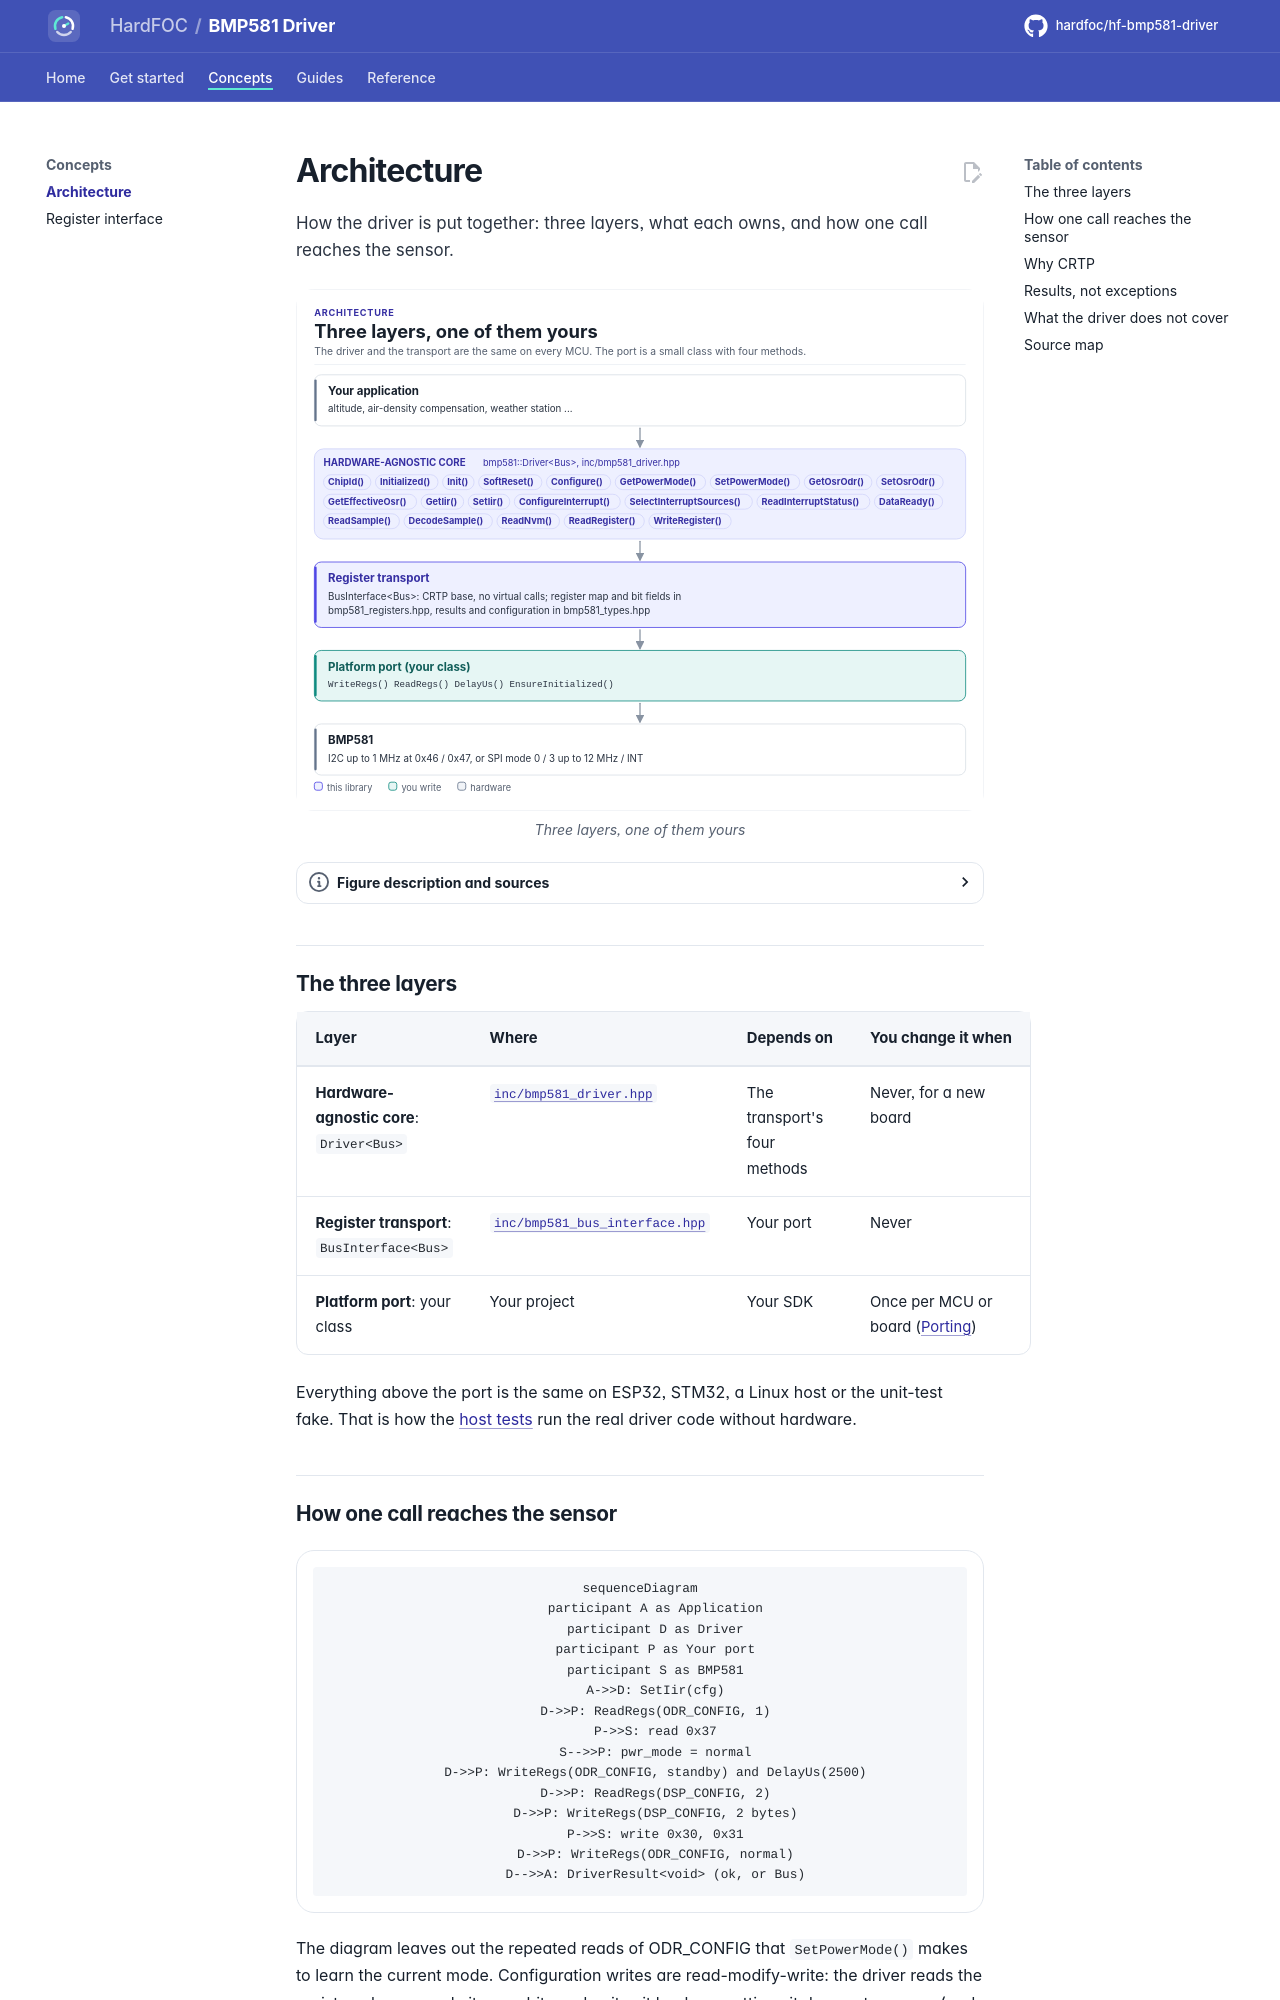

repository: hardfoc/hf-bmp581-driver · page: dev/architecture/index.html · generator: mkdocs

# Architecture

How the driver is put together: three layers, what each owns, and how one call reaches the sensor.

<!-- figure: driver-layers -->
<picture>
  <source media="(prefers-color-scheme: dark)" srcset="diagrams/driver-layers.dark.svg">
  <img src="diagrams/driver-layers.svg"
    alt="Layer diagram: the application calls the hardware-agnostic BMP581 driver, which reads and writes
    registers through the CRTP register transport, which calls the platform port you write, which drives
    the I2C or SPI bus of the BMP581.">
</picture>
<!-- /figure -->

## The three layers

| Layer | Where | Depends on | You change it when |
| --- | --- | --- | --- |
| **Hardware-agnostic core**: `Driver<Bus>` | [`inc/bmp581_driver.hpp`](../inc/bmp581_driver.hpp) | The transport's four methods | Never, for a new board |
| **Register transport**: `BusInterface<Bus>` | [`inc/bmp581_bus_interface.hpp`](../inc/bmp581_bus_interface.hpp) | Your port | Never |
| **Platform port**: your class | Your project | Your SDK | Once per MCU or board ([Porting](porting.md)) |

Everything above the port is the same on ESP32, STM32, a Linux host or the unit-test fake. That is how the
[host tests](testing.md) run the real driver code without hardware.

## How one call reaches the sensor

```mermaid
sequenceDiagram
    participant A as Application
    participant D as Driver
    participant P as Your port
    participant S as BMP581
    A->>D: SetIir(cfg)
    D->>P: ReadRegs(ODR_CONFIG, 1)
    P->>S: read 0x37
    S-->>P: pwr_mode = normal
    D->>P: WriteRegs(ODR_CONFIG, standby) and DelayUs(2500)
    D->>P: ReadRegs(DSP_CONFIG, 2)
    D->>P: WriteRegs(DSP_CONFIG, 2 bytes)
    P->>S: write 0x30, 0x31
    D->>P: WriteRegs(ODR_CONFIG, normal)
    D-->>A: DriverResult<void> (ok, or Bus)
```

The diagram leaves out the repeated reads of ODR_CONFIG that `SetPowerMode()` makes to learn the current mode.
Configuration writes are read-modify-write: the driver reads the register, changes only its own bits and writes it
back, so settings it does not manage (pad drive strength, FIFO, out-of-range) keep their values.
